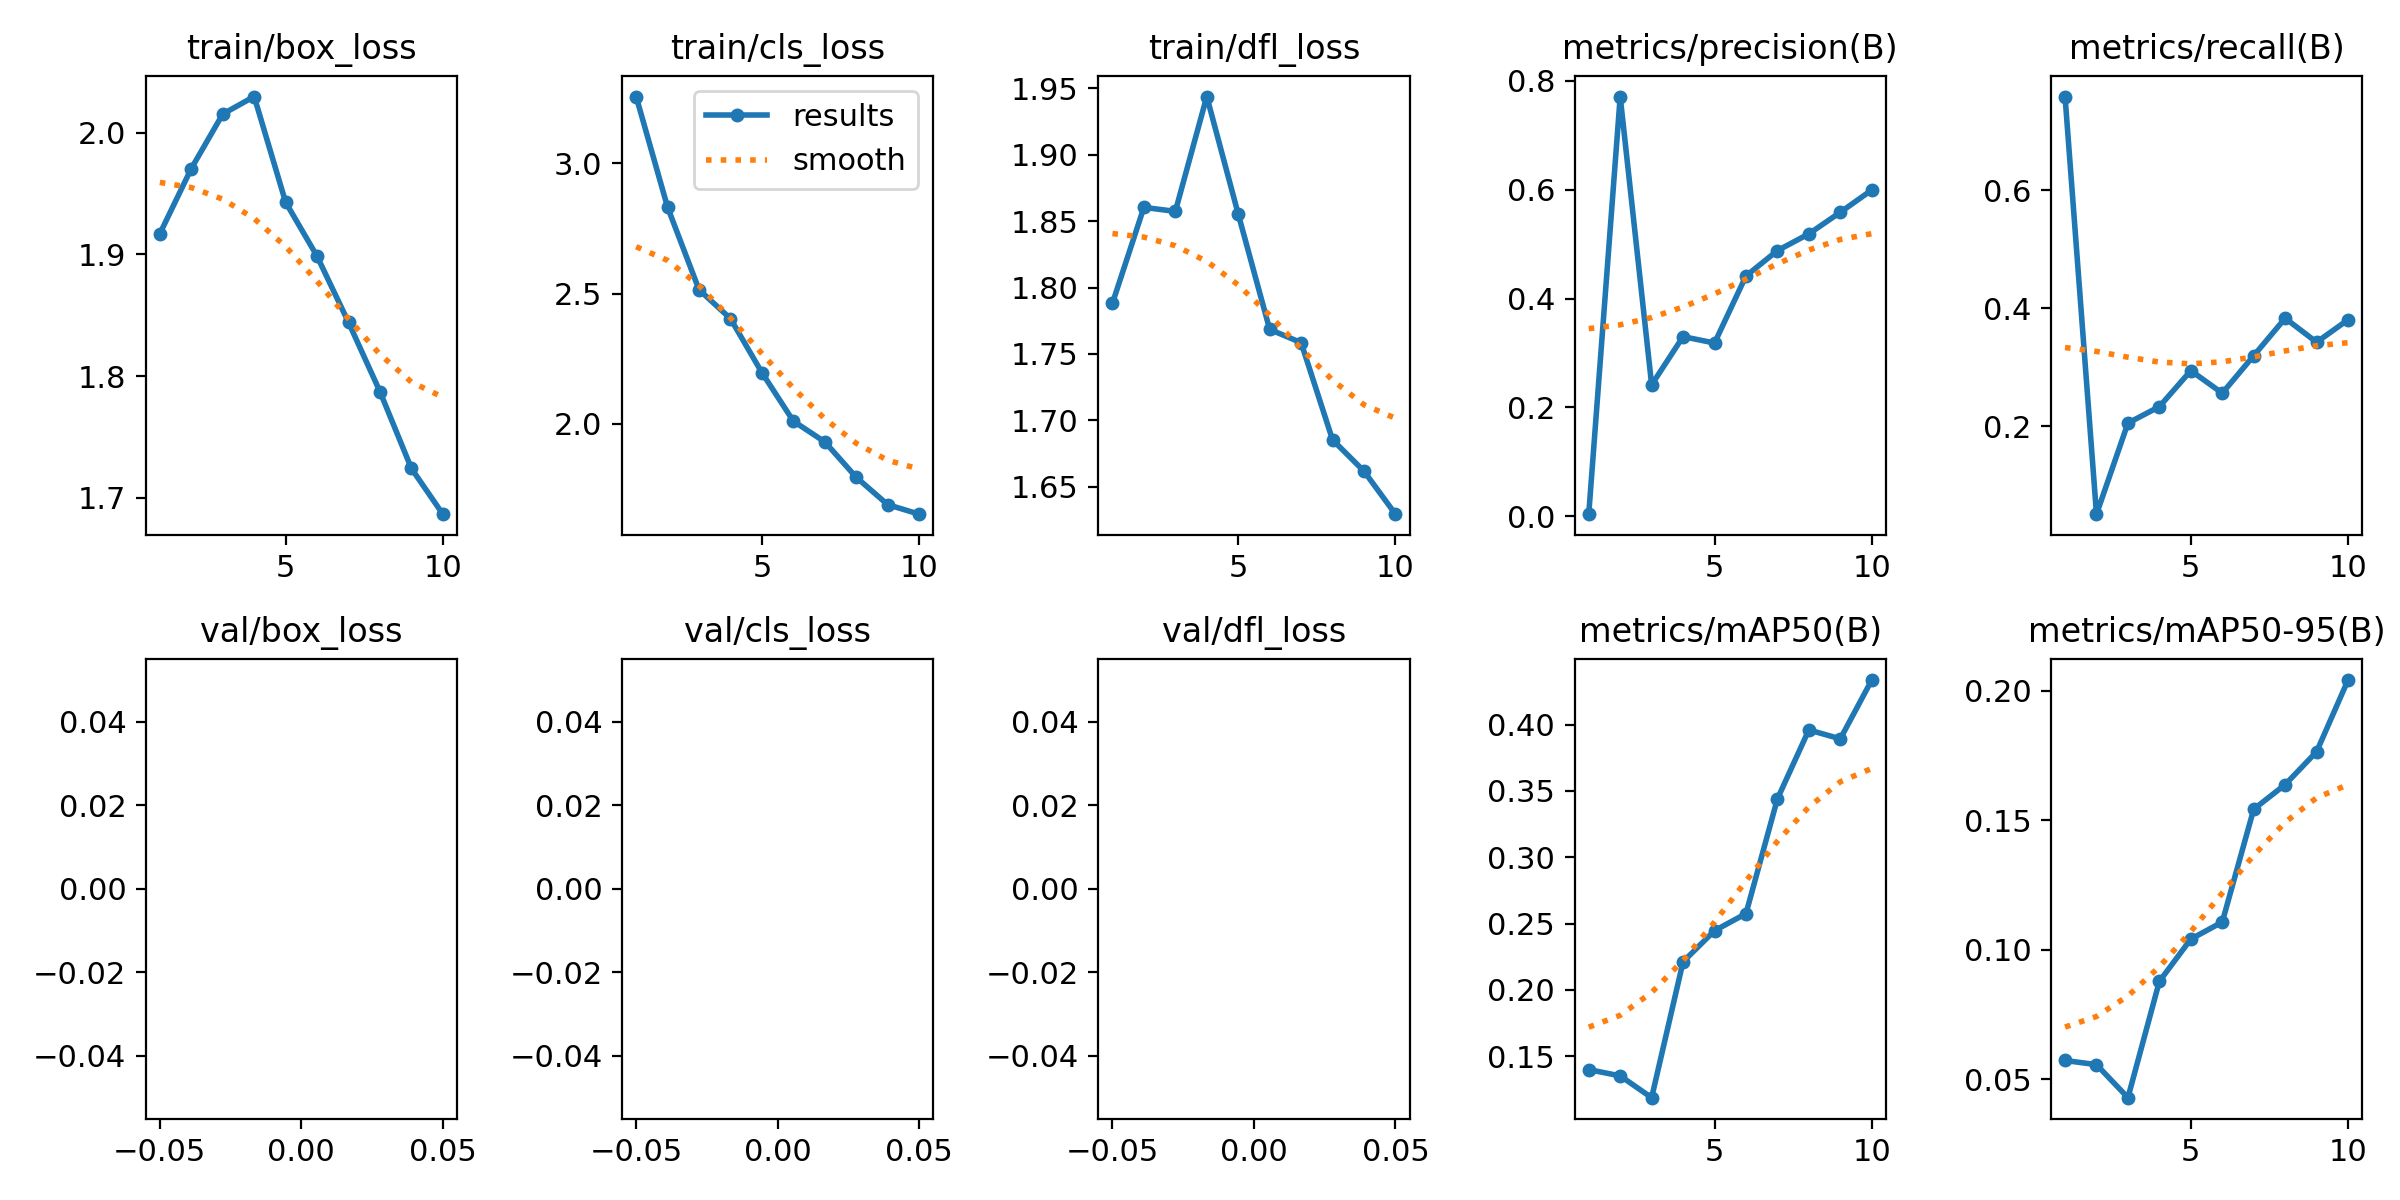

Values plotted in this chart, from the file beside it:
epoch, train/box_loss, train/cls_loss, train/dfl_loss, metrics/precision(B), metrics/recall(B), metrics/mAP50(B), metrics/mAP50-95(B), val/box_loss, val/cls_loss, val/dfl_loss, lr/pg0, lr/pg1, lr/pg2
1, 1.917, 3.257, 1.788, 0.00404, 0.7589, 0.1399, 0.05723, nan, nan, nan, 0.0006543, 0.0006543, 0.0006543
2, 1.971, 2.832, 1.86, 0.7709, 0.05126, 0.1352, 0.05562, nan, nan, nan, 0.00119, 0.00119, 0.00119
3, 2.015, 2.515, 1.857, 0.2416, 0.2056, 0.1188, 0.04286, nan, nan, nan, 0.001594, 0.001594, 0.001594
4, 2.03, 2.404, 1.944, 0.3301, 0.2335, 0.2212, 0.08781, nan, nan, nan, 0.001406, 0.001406, 0.001406
5, 1.943, 2.197, 1.855, 0.3183, 0.2944, 0.2446, 0.1041, nan, nan, nan, 0.001208, 0.001208, 0.001208
6, 1.899, 2.01, 1.768, 0.4415, 0.2564, 0.2575, 0.1107, nan, nan, nan, 0.00101, 0.00101, 0.00101
7, 1.844, 1.931, 1.758, 0.488, 0.3198, 0.344, 0.1543, nan, nan, nan, 0.000812, 0.000812, 0.000812
8, 1.787, 1.795, 1.685, 0.5188, 0.3832, 0.3959, 0.1638, nan, nan, nan, 0.000614, 0.000614, 0.000614
9, 1.724, 1.69, 1.662, 0.5584, 0.3426, 0.3892, 0.1765, nan, nan, nan, 0.000416, 0.000416, 0.000416
10, 1.686, 1.653, 1.629, 0.5993, 0.3807, 0.4335, 0.2042, nan, nan, nan, 0.000218, 0.000218, 0.000218
